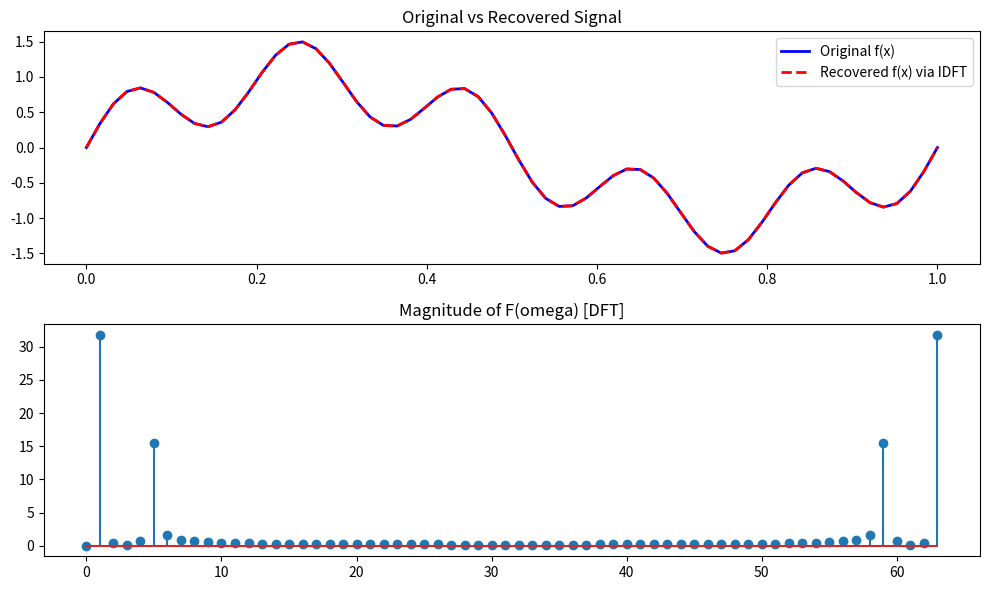

This figure's Python source:
import numpy as np
import matplotlib.pyplot as plt

# We use numpy only for array management (storing data) and pi.
# We will NOT use numpy.fft or any Fourier packages.

def dft(x):
    """
    Computes the Discrete Fourier Transform (Forward).
    Corresponds to: F(omega) = integral f(x) * e^(-i * omega * x)
    """
    N = len(x)
    # Create an empty array of complex numbers for the result
    X = np.zeros(N, dtype=complex)
    
    # Nested loops to simulate the summation (The O(N^2) algorithm)
    for k in range(N):  # For each frequency component k
        sum_val = 0.0 + 0.0j
        for n in range(N):  # For each time sample n
            # The angle theta = -2 * pi * k * n / N
            theta = -2 * np.pi * k * n / N
            
            # e^(theta) = cos(theta) + i*sin(theta)
            # This is the "kernel" of the transform
            complex_exponential = np.cos(theta) + 1j * np.sin(theta)
            
            # Summation
            sum_val += x[n] * complex_exponential
            
        X[k] = sum_val
        
    return X

def idft(X):
    """
    Computes the Inverse Discrete Fourier Transform.
    Corresponds to: f(x) = (1/2pi) * integral F(omega) * e^(i * omega * x)
    """
    N = len(X)
    x_reconstructed = np.zeros(N, dtype=complex)
    
    for n in range(N):
        sum_val = 0.0 + 0.0j
        for k in range(N):
            # The angle theta = 2 * pi * k * n / N (Positive for Inverse)
            theta = 2 * np.pi * k * n / N
            
            # e^(theta)
            complex_exponential = np.cos(theta) + 1j * np.sin(theta)
            
            sum_val += X[k] * complex_exponential
            
        # Apply the normalization factor (1/N)
        # This matches the 1/2pi factor in the continuous formula context
        x_reconstructed[n] = sum_val / N
        
    return x_reconstructed

# --- 3. Verification Step ---

# A. Generate a sample function f(x)
# Let's create a signal composed of two sine waves
N = 64  # Number of samples
t = np.linspace(0, 1, N) # Time vector
# Signal: 1Hz sine wave + 5Hz sine wave
f_original = np.sin(2 * np.pi * 1 * t) + 0.5 * np.sin(2 * np.pi * 5 * t)

print(f"Original Signal (First 5 samples):\n{f_original[:5]}\n")

# B. Perform Forward Transform: dft(f)
F_transformed = dft(f_original)
print(f"Transformed Frequency Data (First 5 samples):\n{F_transformed[:5]}\n")

# C. Perform Inverse Transform: idft(F)
f_recovered = idft(F_transformed)

# We take the real part because the original signal was real.
# (Small imaginary parts might exist due to floating point rounding errors)
f_recovered_real = np.real(f_recovered)
print(f"Recovered Signal (First 5 samples):\n{f_recovered_real[:5]}\n")

# D. Verify equality
# Check if the difference is extremely small (close to zero)
mse = np.mean((f_original - f_recovered_real)**2)
is_close = np.allclose(f_original, f_recovered_real)

print("-" * 30)
print(f"Mean Squared Error: {mse:.20f}")
if is_close:
    print("VERIFICATION SUCCESSFUL: The recovered function matches the original function.")
else:
    print("VERIFICATION FAILED: The functions do not match.")

# Optional: Visualization (if running in a local environment)
#  would be generated here in a real notebook
plt.figure(figsize=(10, 6))
plt.subplot(2, 1, 1)
plt.plot(t, f_original, 'b-', label='Original f(x)', linewidth=2)
plt.plot(t, f_recovered_real, 'r--', label='Recovered f(x) via IDFT', linewidth=2)
plt.legend()
plt.title("Original vs Recovered Signal")

plt.subplot(2, 1, 2)
plt.stem(np.abs(F_transformed))
plt.title("Magnitude of F(omega) [DFT]")
plt.tight_layout()
plt.show()
